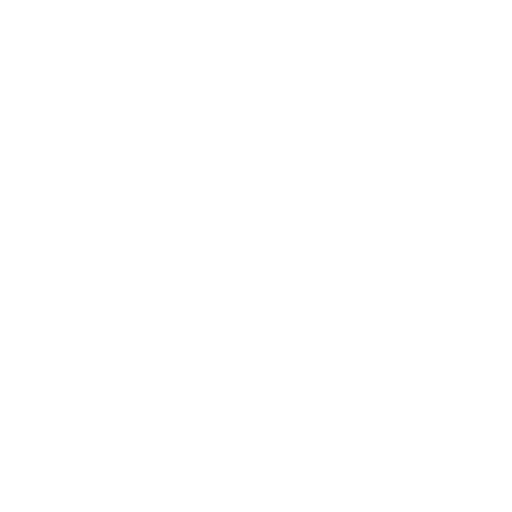
t = 0.00 s
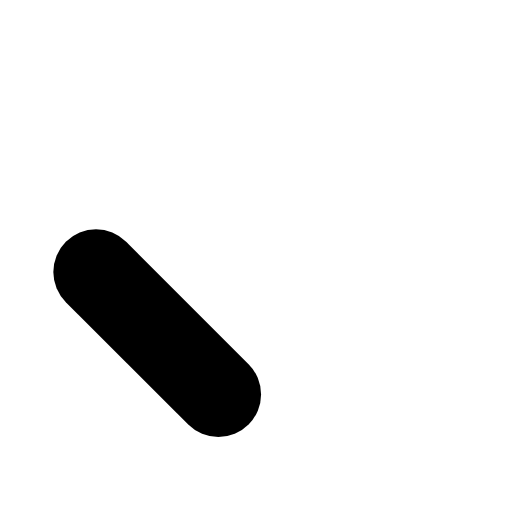
t = 0.09 s
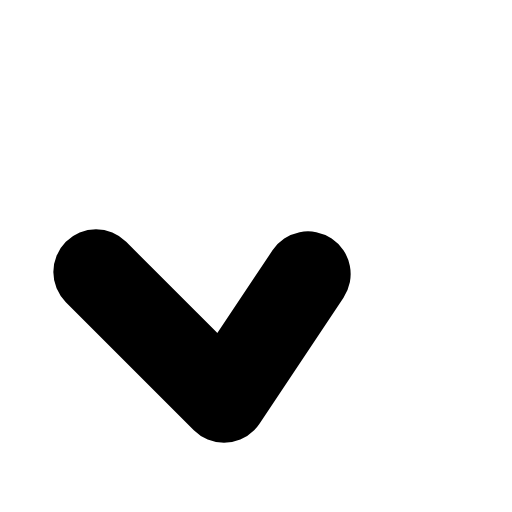
t = 0.18 s
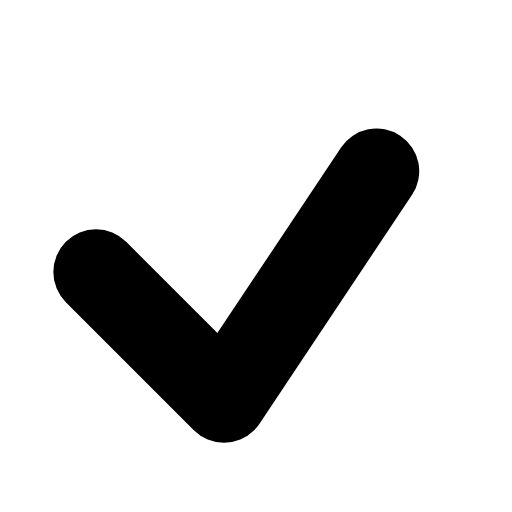
t = 0.28 s
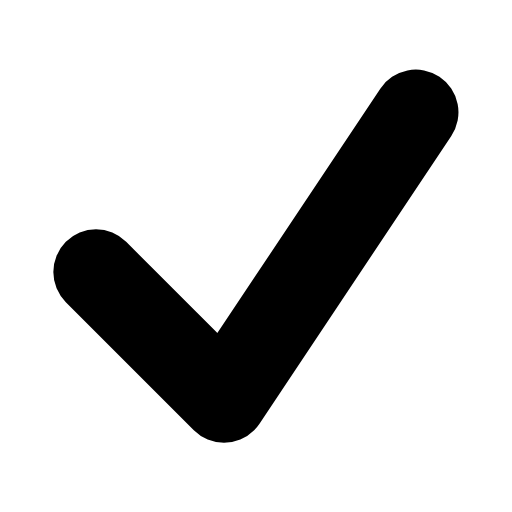
t = 0.37 s
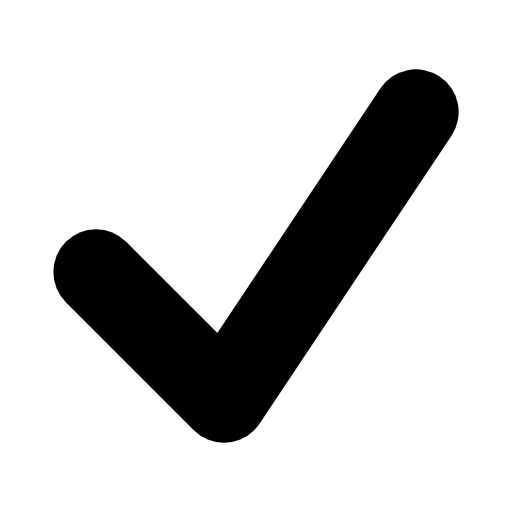
t = 0.40 s

The animated SVG that drew these frames (rendered in a browser with its animation timeline set to each time). Animation: 2 CSS @keyframes rules; one cycle of 0.40 s.

<svg xmlns="http://www.w3.org/2000/svg" fill="none" viewBox="0 0 24 24" stroke-width="4" stroke="currentColor" class="w-6 h-6" style="">
    <path stroke-linecap="round" stroke-linejoin="round" d="M4.5 12.75l6 6 9-13.5" class="INOrZHJY_0"></path>
<style data-made-with="vivus-instant">.INOrZHJY_0{stroke-dasharray:25 27;stroke-dashoffset:26;animation:INOrZHJY_draw 400ms ease-out 0ms forwards;}@keyframes INOrZHJY_draw{100%{stroke-dashoffset:0;}}@keyframes INOrZHJY_fade{0%{stroke-opacity:1;}91.66666666666667%{stroke-opacity:1;}100%{stroke-opacity:0;}}</style></svg>